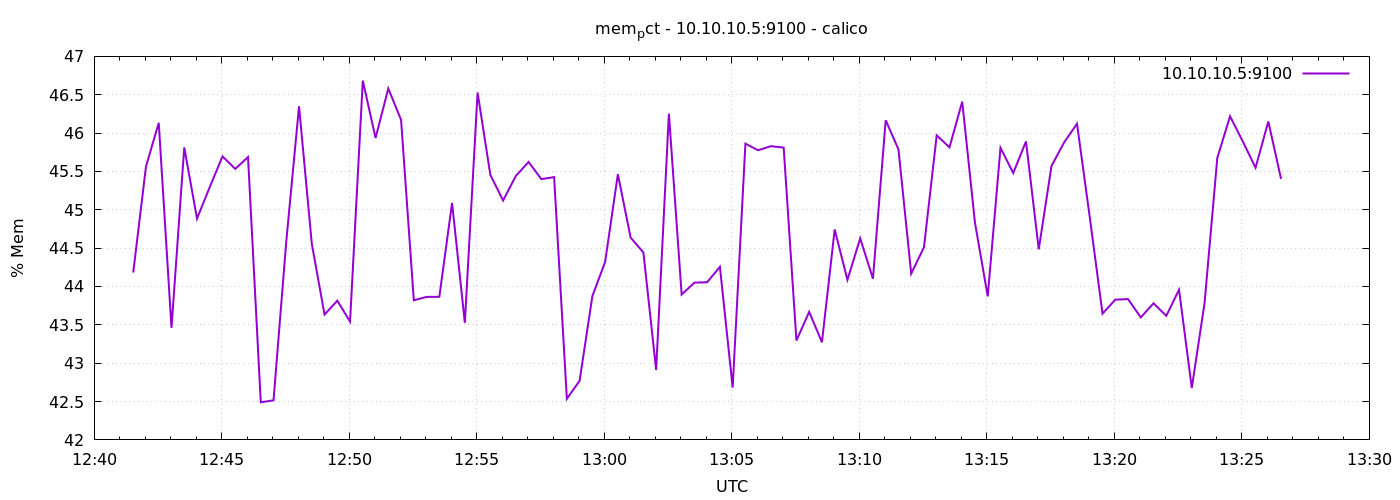

Data behind this chart, as committed beside it:
1776861692	44.1814672392381
1776861722	45.56
1776861752	46.13
1776861782	43.46
1776861812	45.81
1776861842	44.89
1776861872	45.3
1776861902	45.7
1776861932	45.53
1776861962	45.69
1776861992	42.49
1776862022	42.52
1776862052	44.59
1776862082	46.35
1776862112	44.56
1776862142	43.63
1776862172	43.82
1776862202	43.54
1776862232	46.68
1776862262	45.94
1776862292	46.58
1776862322	46.17
1776862352	43.82
1776862382	43.86
1776862412	43.87
1776862442	45.09
1776862472	43.53
1776862502	46.53
1776862532	45.46
1776862562	45.12
1776862592	45.44
1776862622	45.62
1776862652	45.4
1776862682	45.43
1776862712	42.54
1776862742	42.77
1776862772	43.87
1776862802	44.32
1776862832	45.46
1776862862	44.64
1776862892	44.44
1776862922	42.91
1776862952	46.25
1776862982	43.9
1776863012	44.05
1776863042	44.06
1776863072	44.26
1776863102	42.68
1776863132	45.86
1776863162	45.78
1776863192	45.83
1776863222	45.81
1776863252	43.3
1776863282	43.67
1776863312	43.27
1776863342	44.74
1776863372	44.09
1776863402	44.63
1776863432	44.1
1776863462	46.17
1776863492	45.79
... 30 more rows
